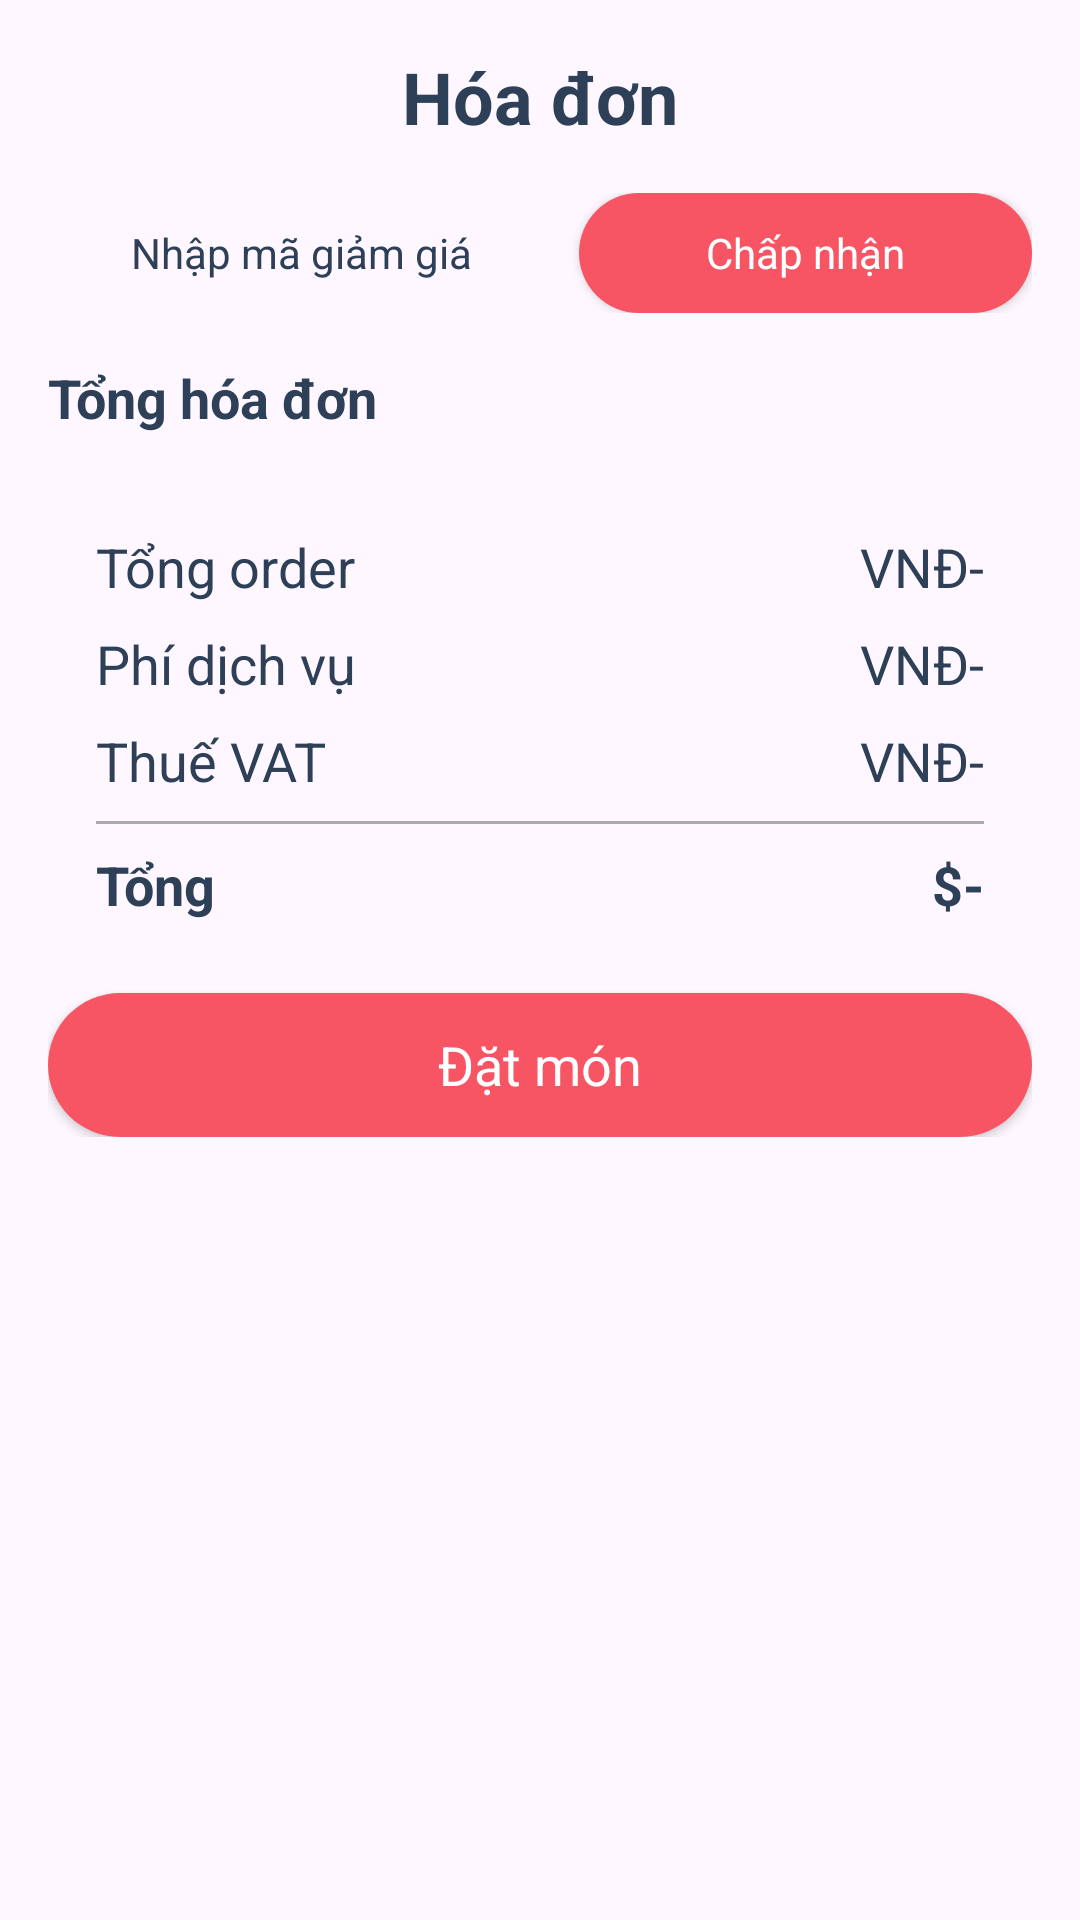

This screen was rendered from an Android layout file. Write that file and the resources it references.
<!-- AndroidManifest.xml: application theme Theme.FoodOrderApp -->
<!-- res/layout/activity_cart.xml -->
<?xml version="1.0" encoding="utf-8"?>
<androidx.constraintlayout.widget.ConstraintLayout xmlns:android="http://schemas.android.com/apk/res/android"
    xmlns:app="http://schemas.android.com/apk/res-auto"
    xmlns:tools="http://schemas.android.com/tools"
    android:layout_width="match_parent"
    android:layout_height="match_parent"
    tools:context=".Activity.CartActivity">


    <TextView
        android:id="@+id/emptyTxt"
        android:layout_width="wrap_content"
        android:layout_height="wrap_content"
        android:text="Your cart is Empty"
        android:visibility="gone"
        app:layout_constraintBottom_toBottomOf="parent"
        app:layout_constraintEnd_toEndOf="parent"
        app:layout_constraintStart_toStartOf="parent"
        app:layout_constraintTop_toTopOf="parent" />

    <ScrollView
        android:id="@+id/scrollviewCart"
        android:layout_width="match_parent"
        android:layout_height="match_parent"
        tools:layout_editor_absoluteX="0dp"
        tools:layout_editor_absoluteY="-16dp">

        <LinearLayout
            android:layout_width="match_parent"
            android:layout_height="wrap_content"
            android:orientation="vertical"
            android:padding="16dp">

            <TextView
                android:id="@+id/textView16"
                android:layout_width="match_parent"
                android:layout_height="wrap_content"
                android:text="Hóa đơn"
                android:textAlignment="center"
                android:textColor="@color/blue_grey"
                android:textSize="24sp"
                android:textStyle="bold" />

            <androidx.recyclerview.widget.RecyclerView
                android:id="@+id/cardView"
                android:layout_width="match_parent"
                android:layout_height="match_parent"
                android:clipToPadding="false">

            </androidx.recyclerview.widget.RecyclerView>

            <LinearLayout
                android:layout_width="match_parent"
                android:layout_height="match_parent"
                android:layout_marginTop="16dp"
                android:orientation="horizontal">

                <EditText
                    android:id="@+id/editTextText"
                    android:layout_width="wrap_content"
                    android:layout_height="40dp"
                    android:layout_marginEnd="8dp"
                    android:layout_weight="1"
                    android:background="@drawable/grey_background"
                    android:ems="10"
                    android:hint="Nhập mã giảm giá"
                    android:inputType="text"
                    android:textAlignment="center"
                    android:textColor="@color/blue_grey"
                    android:textColorHint="@color/blue_grey"
                    android:textSize="14sp" />

                <androidx.appcompat.widget.AppCompatButton
                    android:id="@+id/button"
                    style="@android:style/Widget.Button"
                    android:layout_width="145dp"
                    android:layout_height="40dp"
                    android:layout_weight="1"
                    android:background="@drawable/red_button_background"
                    android:text="Chấp nhận"
                    android:textColor="@color/white" />
            </LinearLayout>

            <TextView
                android:id="@+id/textView61"
                android:layout_width="match_parent"
                android:layout_height="match_parent"
                android:layout_marginTop="16dp"
                android:text="Tổng hóa đơn"
                android:textColor="@color/blue_grey"
                android:textSize="18sp"
                android:textStyle="bold" />

            <androidx.constraintlayout.widget.ConstraintLayout
                android:layout_width="match_parent"
                android:layout_height="wrap_content"
                android:layout_marginTop="16dp"
                android:background="@drawable/grey_background">

                <TextView
                    android:id="@+id/textView17"
                    style="@style/textStyle"
                    android:layout_width="wrap_content"
                    android:layout_height="wrap_content"
                    android:layout_marginStart="16dp"
                    android:layout_marginTop="16dp"
                    android:text="Tổng order"
                    app:layout_constraintStart_toStartOf="parent"
                    app:layout_constraintTop_toTopOf="parent" />

                <TextView
                    android:id="@+id/textView18"
                    style="@style/textStyle"
                    android:layout_width="wrap_content"
                    android:layout_height="wrap_content"
                    android:layout_marginTop="8dp"
                    android:text="Phí dịch vụ"
                    app:layout_constraintStart_toStartOf="@+id/textView17"
                    app:layout_constraintTop_toBottomOf="@+id/textView17" />

                <TextView
                    android:id="@+id/textView19"
                    style="@style/textStyle"
                    android:layout_width="wrap_content"
                    android:layout_height="wrap_content"
                    android:layout_marginTop="8dp"
                    android:text="Thuế VAT"
                    app:layout_constraintStart_toStartOf="@+id/textView18"
                    app:layout_constraintTop_toBottomOf="@+id/textView18" />

                <TextView
                    android:id="@+id/totalFeeTxt"
                    style="@style/textStyle"
                    android:layout_width="wrap_content"
                    android:layout_height="wrap_content"
                    android:layout_marginEnd="16dp"
                    android:text="VNĐ-"
                    app:layout_constraintEnd_toEndOf="parent"
                    app:layout_constraintTop_toTopOf="@+id/textView17" />

                <TextView
                    android:id="@+id/deliveryTxt"
                    style="@style/textStyle"
                    android:layout_width="wrap_content"
                    android:layout_height="wrap_content"
                    android:layout_marginTop="8dp"
                    android:text="VNĐ-"
                    app:layout_constraintEnd_toEndOf="@+id/totalFeeTxt"
                    app:layout_constraintTop_toBottomOf="@+id/totalFeeTxt" />

                <TextView
                    android:id="@+id/taxTxt"
                    style="@style/textStyle"
                    android:layout_width="wrap_content"
                    android:layout_height="wrap_content"
                    android:layout_marginTop="8dp"
                    android:text="VNĐ-"
                    app:layout_constraintEnd_toEndOf="@+id/deliveryTxt"
                    app:layout_constraintTop_toBottomOf="@+id/deliveryTxt" />

                <View
                    android:id="@+id/view4"
                    android:layout_width="0dp"
                    android:layout_height="1dp"
                    android:layout_marginStart="16dp"
                    android:layout_marginTop="8dp"
                    android:layout_marginEnd="16dp"
                    android:background="#ABABAB"
                    app:layout_constraintEnd_toEndOf="parent"
                    app:layout_constraintStart_toStartOf="parent"
                    app:layout_constraintTop_toBottomOf="@+id/textView19" />

                <TextView
                    android:id="@+id/textView23"
                    style="@style/textStyleBold"
                    android:layout_width="wrap_content"
                    android:layout_height="wrap_content"
                    android:layout_marginTop="8dp"
                    android:text="Tổng"
                    app:layout_constraintStart_toStartOf="@+id/textView19"
                    app:layout_constraintTop_toBottomOf="@+id/view4" />

                <TextView
                    android:id="@+id/totalTxt"
                    style="@style/textStyleBold"
                    android:layout_width="wrap_content"
                    android:layout_height="wrap_content"
                    android:layout_marginEnd="16dp"
                    android:layout_marginBottom="8dp"
                    android:text="$-"
                    app:layout_constraintBottom_toBottomOf="parent"
                    app:layout_constraintEnd_toEndOf="parent"
                    app:layout_constraintTop_toTopOf="@+id/textView23" />


            </androidx.constraintlayout.widget.ConstraintLayout>

            <androidx.appcompat.widget.AppCompatButton
                android:id="@+id/button2"
                style="@android:style/Widget.Button"
                android:layout_width="match_parent"
                android:layout_height="wrap_content"
                android:layout_marginTop="16dp"
                android:background="@drawable/red_button_background"
                android:text="Đặt món"
                android:textColor="@color/white"
                android:textSize="18sp" />
        </LinearLayout>
    </ScrollView>

    <ImageView
        android:id="@+id/backBtn"
        android:layout_width="wrap_content"
        android:layout_height="wrap_content"
        android:layout_marginStart="16dp"
        android:layout_marginTop="16dp"
        android:padding="4dp"
        app:layout_constraintStart_toStartOf="parent"
        app:layout_constraintTop_toTopOf="parent"
        app:srcCompat="@drawable/arrow"
        />

</androidx.constraintlayout.widget.ConstraintLayout>
<!-- resources referenced by this layout -->
<resources>
  <color name="blue_grey">#2E4058</color>
  <color name="white">#FFFFFFFF</color>
  <!-- drawable red_button_background (drawable) -->
  <?xml version="1.0" encoding="utf-8"?>
  <selector xmlns:android="http://schemas.android.com/apk/res/android">
      <item>
  
          <shape android:shape="rectangle">
              <solid android:color="@color/red"/>
              <corners android:radius="50dp"/>
          </shape>
      </item>
  </selector>
  <style name="textStyle" parent="Widget.AppCompat.TextView">
          <item name="android:textColor">@color/blue_grey</item>
          <item name="android:textSize">18sp</item>
  
      </style>
  <style name="textStyleBold" parent="Widget.AppCompat.TextView">
          <item name="android:textColor">@color/blue_grey</item>
          <item name="android:textSize">18sp</item>
          <item name="android:textStyle">bold</item>
  
      </style>
  <style name="Theme.FoodOrderApp" parent="Base.Theme.FoodOrderApp" />
  <color name="red">#F75564</color>
  <style name="Base.Theme.FoodOrderApp" parent="Theme.Material3.DayNight.NoActionBar">
          
          
      </style>
</resources>
